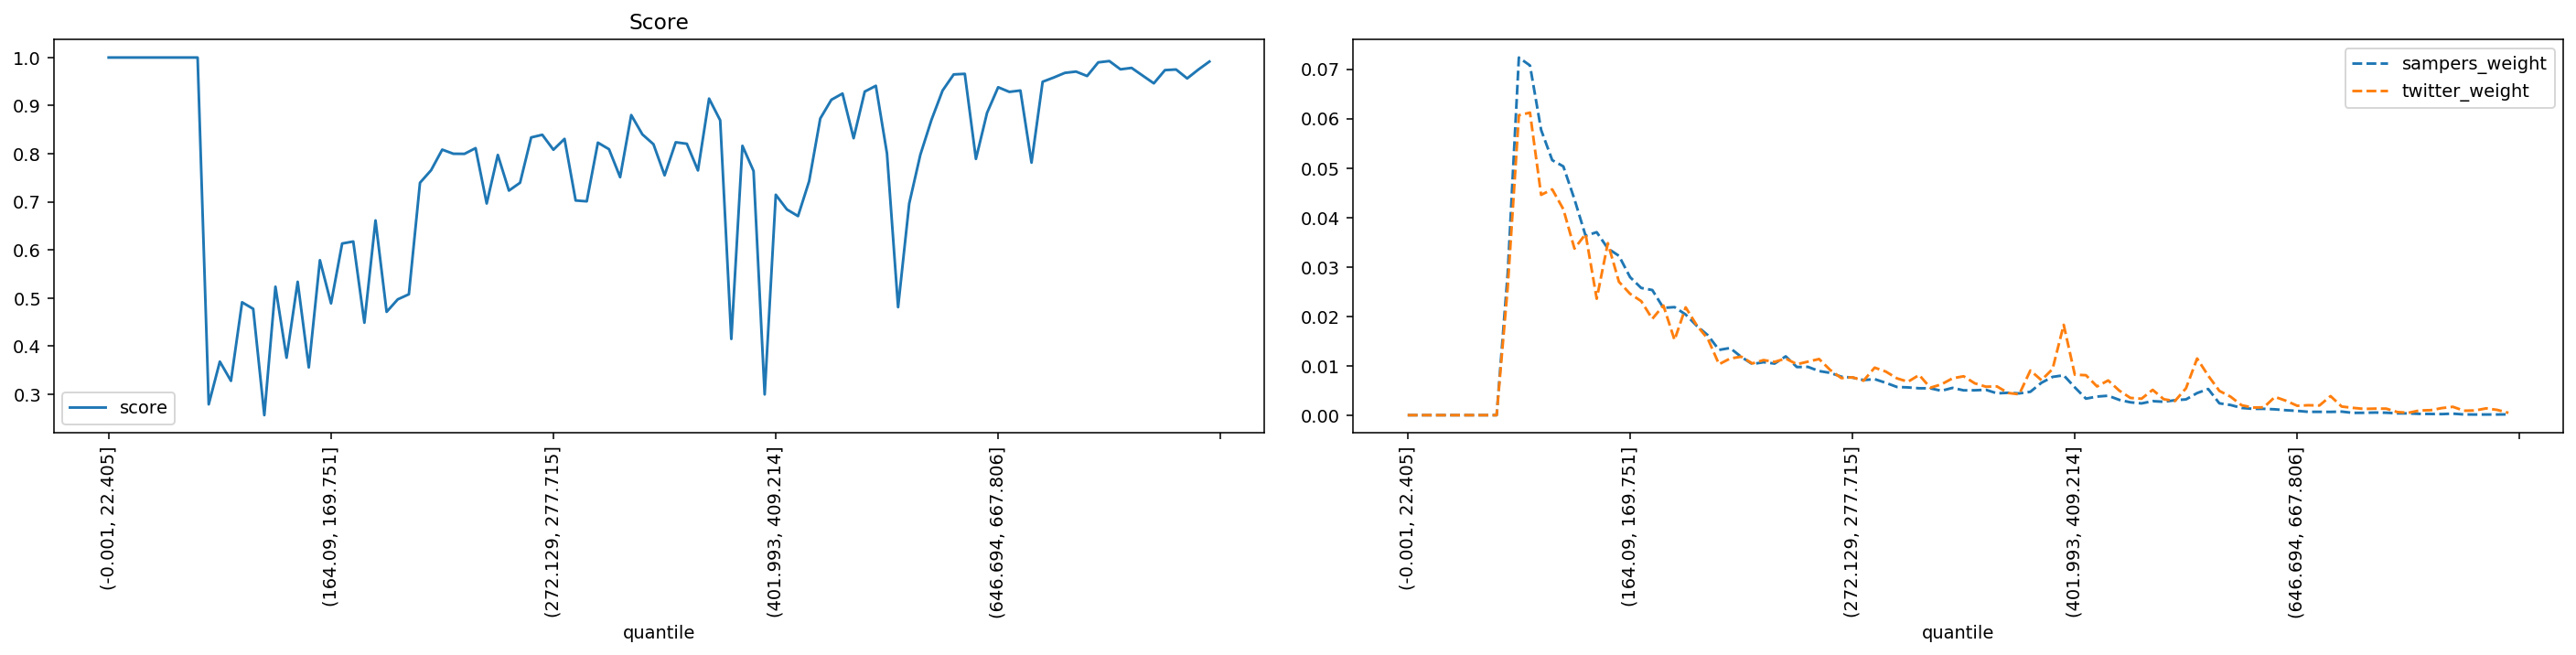

The data file committed next to this chart (first rows):
quantile, score, sampers_weight, twitter_weight
(-0.001, 22.405], 1.0, 0.0, 0.0
(22.405, 35.395], 1.0, 0.0, 0.0
(35.395, 46.554], 1.0, 0.0, 0.0
(46.554, 56.061], 1.0, 0.0, 0.0
(56.061, 64.93], 1.0, 0.0, 0.0
(64.93, 73.165], 1.0, 0.0, 0.0
(73.165, 80.94], 1.0, 0.0, 0.0
(80.94, 88.329], 1.0, 0.0, 0.0
(88.329, 95.338], 1.0, 0.0, 0.0
(95.338, 102.07], 0.2791, 0.02881, 0.02598
(102.07, 108.851], 0.3679, 0.07236, 0.06068
(108.851, 115.402], 0.3279, 0.07075, 0.06121
(115.402, 121.788], 0.4912, 0.05771, 0.04457
(121.788, 128.103], 0.4776, 0.05159, 0.04568
(128.103, 134.5], 0.2566, 0.05033, 0.04167
(134.5, 140.658], 0.5236, 0.04368, 0.03369
(140.658, 146.534], 0.376, 0.0363, 0.03665
(146.534, 152.416], 0.5339, 0.03702, 0.02355
(152.416, 158.282], 0.3558, 0.03373, 0.0348
(158.282, 164.09], 0.5787, 0.03224, 0.02699
(164.09, 169.751], 0.4889, 0.02792, 0.02456
(169.751, 175.259], 0.6134, 0.02574, 0.02308
(175.259, 180.935], 0.6176, 0.02531, 0.01949
(180.935, 186.282], 0.4488, 0.02171, 0.02218
(186.282, 191.76], 0.6614, 0.02186, 0.01521
(191.76, 197.086], 0.4713, 0.02036, 0.02181
(197.086, 202.626], 0.4973, 0.01807, 0.01817
(202.626, 207.999], 0.5079, 0.01616, 0.01542
(207.999, 213.47], 0.7396, 0.0132, 0.0103
(213.47, 218.954], 0.7658, 0.01359, 0.01146
(218.954, 224.269], 0.8085, 0.01178, 0.01183
(224.269, 229.603], 0.8, 0.01033, 0.01046
(229.603, 234.752], 0.7998, 0.01072, 0.01114
(234.752, 239.974], 0.8116, 0.01043, 0.01077
(239.974, 245.254], 0.6966, 0.01189, 0.01146
(245.254, 250.51], 0.7975, 0.009735, 0.0103
(250.51, 255.844], 0.7234, 0.009768, 0.01083
(255.844, 261.162], 0.7397, 0.008921, 0.01135
(261.162, 266.661], 0.8339, 0.008557, 0.009137
(266.661, 272.129], 0.8394, 0.007782, 0.007499
(272.129, 277.715], 0.8083, 0.0076, 0.007658
(277.715, 283.342], 0.8309, 0.007103, 0.006971
(283.342, 289.14], 0.7028, 0.007285, 0.009612
(289.14, 295.075], 0.7011, 0.006542, 0.00882
(295.075, 301.331], 0.8231, 0.005703, 0.007447
(301.331, 307.68], 0.8094, 0.005613, 0.00676
(307.68, 313.891], 0.7513, 0.005442, 0.008133
(313.891, 320.547], 0.8804, 0.005435, 0.005545
(320.547, 326.988], 0.8403, 0.004934, 0.006232
(326.988, 333.082], 0.8197, 0.005519, 0.007447
(333.082, 339.529], 0.7552, 0.005021, 0.007869
(339.529, 346.178], 0.8238, 0.005034, 0.006443
(346.178, 352.733], 0.8207, 0.005131, 0.005757
(352.733, 359.7], 0.7653, 0.004414, 0.005809
(359.7, 366.652], 0.9146, 0.004521, 0.004489
(366.652, 373.677], 0.8695, 0.004402, 0.004225
(373.677, 380.777], 0.415, 0.004726, 0.009031
(380.777, 387.825], 0.8165, 0.006555, 0.007077
(387.825, 394.882], 0.7642, 0.007741, 0.009348
(394.882, 401.993], 0.2997, 0.008068, 0.01827
... 40 more rows
